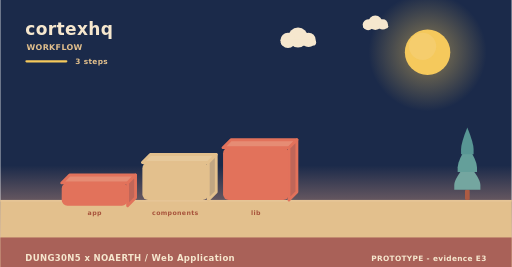
t = 0.00 s
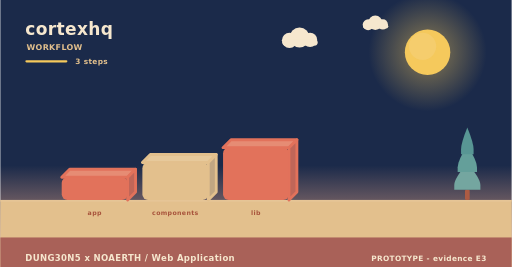
t = 2.00 s
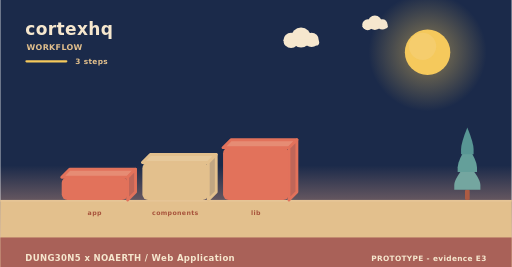
t = 4.00 s
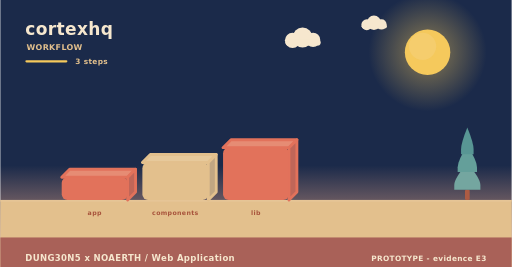
t = 6.00 s
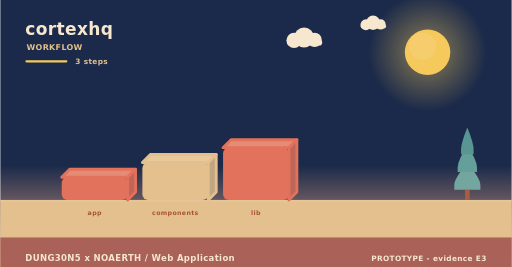
t = 8.00 s
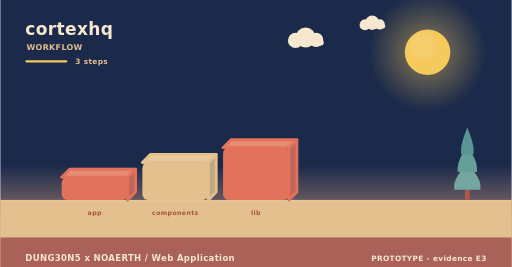
t = 10.00 s

The animated SVG that drew these frames (rendered in a browser with its animation timeline set to each time). Animation: 5 SMIL elements (animateTransform=5); frames cover the first 10.00 s, repeats indefinitely.

<svg xmlns="http://www.w3.org/2000/svg" width="900" height="470" viewBox="0 0 900 470" role="img" aria-label="cortexhq - how it is used"><linearGradient id="skyw" x1="0" y1="0" x2="0" y2="1"><stop offset="0" stop-color="#1b2a4a"/><stop offset="0.62" stop-color="#1b2a4a"/><stop offset="1" stop-color="#f3ad8a"/></linearGradient><rect width="900" height="470" fill="url(#skyw)"/><radialGradient id="sunw"><stop offset="0.35" stop-color="#f5c95c" stop-opacity="0.34"/><stop offset="1" stop-color="#f5c95c" stop-opacity="0"/></radialGradient><circle cx="752" cy="92" r="104" fill="url(#sunw)"/><circle cx="752" cy="92" r="40" fill="#f5c95c"/><circle cx="743.2" cy="81.6" r="24" fill="#f5d27e" opacity="0.5"/><g><circle cx="524" cy="66" r="17.64" fill="#f6e7ce"/><circle cx="506.36" cy="71.04" r="13.44" fill="#f6e7ce"/><circle cx="542.48" cy="70.2" r="12.6" fill="#f6e7ce"/><rect x="493.76" y="69.36" width="62.16" height="10.92" rx="5.46" fill="#f6e7ce"/><animateTransform attributeName="transform" type="translate" values="0 0;24 0;0 0" dur="36s" begin="0s" repeatCount="indefinite"/></g><g><circle cx="660" cy="40" r="12.6" fill="#f6e7ce"/><circle cx="647.4" cy="43.6" r="9.6" fill="#f6e7ce"/><circle cx="673.2" cy="43" r="9" fill="#f6e7ce"/><rect x="638.4" y="42.4" width="44.4" height="7.8" rx="3.9" fill="#f6e7ce"/><animateTransform attributeName="transform" type="translate" values="0 0;-18 0;0 0" dur="46s" begin="3s" repeatCount="indefinite"/></g><rect x="0" y="352" width="900" height="118" fill="#e3c08d"/><rect x="0" y="352" width="900" height="3" fill="#e6c596"/><text x="44" y="62" font-family="Verdana,DejaVu Sans,sans-serif" font-size="30" font-weight="700" letter-spacing="0.6" fill="#f6e7ce" text-anchor="start">cortexhq</text><text x="46" y="88" font-family="Verdana,DejaVu Sans,sans-serif" font-size="14" font-weight="700" letter-spacing="0.6" fill="#e3c08d" text-anchor="start">WORKFLOW</text><rect x="44" y="106" width="74" height="4" rx="2" fill="#f5c95c"/><text x="132" y="112" font-family="Verdana,DejaVu Sans,sans-serif" font-size="13" font-weight="700" letter-spacing="0.6" fill="#e3c08d" text-anchor="start">3 steps</text><g><path d="M108,312 L224,312 L238,298 L122,298 Z" fill="#e68c74" stroke="#e2725b" stroke-width="5" stroke-linejoin="round"/><path d="M224,312 L238,298 L238,338 L224,352 Z" fill="#c06658" stroke="#e2725b" stroke-width="5" stroke-linejoin="round"/><rect x="108" y="312" width="116" height="40" rx="10" fill="#e2725b"/><animateTransform attributeName="transform" type="translate" values="0 10;0 0" dur="0.8s" begin="0s" fill="freeze"/></g><text x="166" y="378" font-family="Verdana,DejaVu Sans,sans-serif" font-size="11" font-weight="700" letter-spacing="0.6" fill="#a8543c" text-anchor="middle">app</text><g><path d="M250,286 L366,286 L380,272 L264,272 Z" fill="#e7c99b" stroke="#e3c08d" stroke-width="5" stroke-linejoin="round"/><path d="M366,286 L380,272 L380,338 L366,352 Z" fill="#c1a682" stroke="#e3c08d" stroke-width="5" stroke-linejoin="round"/><rect x="250" y="286" width="116" height="66" rx="10" fill="#e3c08d"/><animateTransform attributeName="transform" type="translate" values="0 10;0 0" dur="0.8s" begin="0.22s" fill="freeze"/></g><text x="308" y="378" font-family="Verdana,DejaVu Sans,sans-serif" font-size="11" font-weight="700" letter-spacing="0.6" fill="#a8543c" text-anchor="middle">components</text><g><path d="M392,260 L508,260 L522,246 L406,246 Z" fill="#e68c74" stroke="#e2725b" stroke-width="5" stroke-linejoin="round"/><path d="M508,260 L522,246 L522,338 L508,352 Z" fill="#c06658" stroke="#e2725b" stroke-width="5" stroke-linejoin="round"/><rect x="392" y="260" width="116" height="92" rx="10" fill="#e2725b"/><animateTransform attributeName="transform" type="translate" values="0 10;0 0" dur="0.8s" begin="0.44s" fill="freeze"/></g><text x="450" y="378" font-family="Verdana,DejaVu Sans,sans-serif" font-size="11" font-weight="700" letter-spacing="0.6" fill="#a8543c" text-anchor="middle">lib</text><rect x="817.86" y="334.08" width="8.28" height="17.92" rx="2.3" fill="#ac5b43"/><path d="M822,287.04 Q799,314.32 799,325.61 Q799,334.08 799,334.08 L845,334.08 Q845,334.08 845,325.61 Q845,314.32 822,287.04 Z" fill="#74a6a0"/><path d="M822,255.68 Q804.98,282.96 804.98,294.25 Q804.98,302.72 804.98,302.72 L839.02,302.72 Q839.02,302.72 839.02,294.25 Q839.02,282.96 822,255.68 Z" fill="#649f9a"/><path d="M822,224.32 Q810.96,251.6 810.96,262.89 Q810.96,271.36 810.96,271.36 L833.04,271.36 Q833.04,271.36 833.04,262.89 Q833.04,251.6 822,224.32 Z" fill="#589694"/><rect x="0" y="418" width="900" height="52" rx="0" fill="#a65c56" opacity="0.94"/><text x="44" y="460" font-family="Verdana,DejaVu Sans,sans-serif" font-size="15" font-weight="700" letter-spacing="0.6" fill="#f6e7ce" text-anchor="start">DUNG30N5 x NOAERTH  /  Web Application</text><text x="856" y="460" font-family="Verdana,DejaVu Sans,sans-serif" font-size="13" font-weight="700" letter-spacing="0.6" fill="#f6e7ce" text-anchor="end">PROTOTYPE  -  evidence E3</text></svg>
